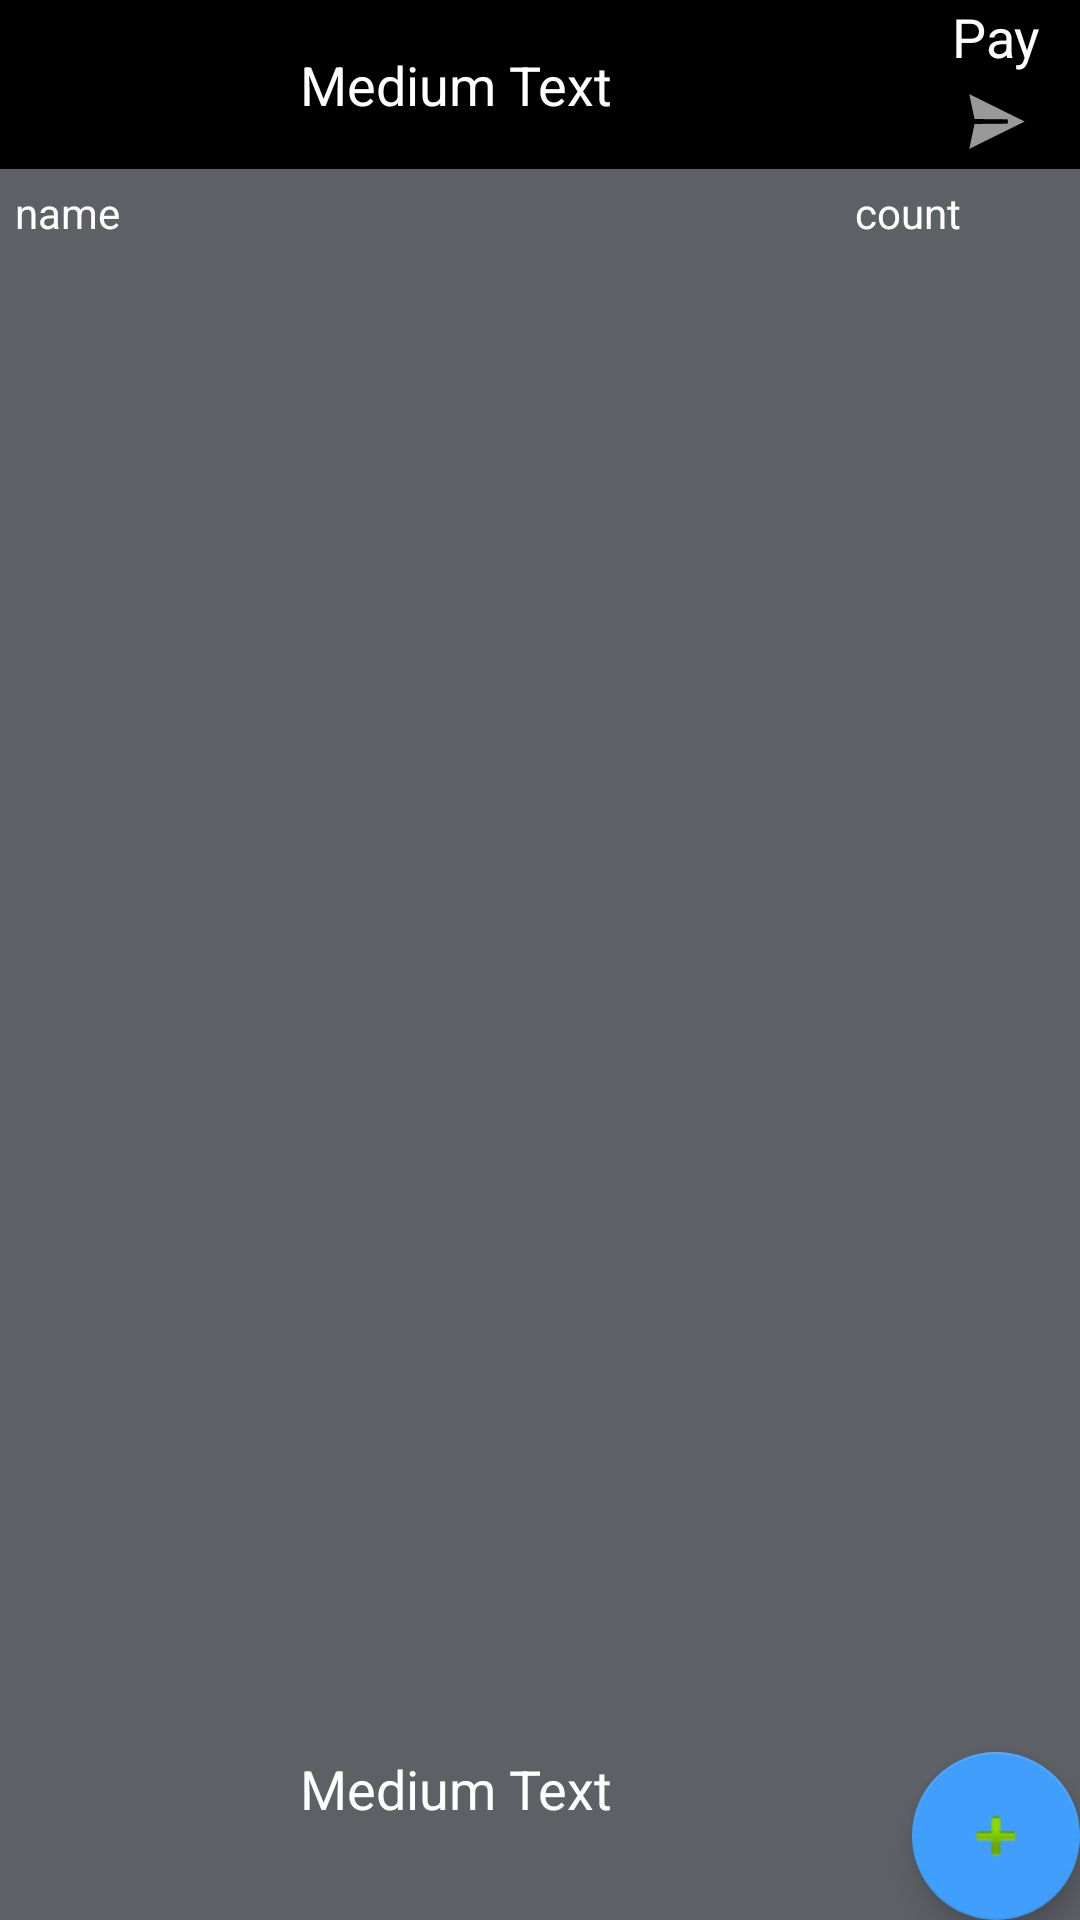

This screen was rendered from an Android layout file. Write that file and the resources it references.
<!-- AndroidManifest.xml: application theme AppTheme -->
<!-- res/layout/activity_table.xml -->
<?xml version="1.0" encoding="utf-8"?>
<RelativeLayout xmlns:android="http://schemas.android.com/apk/res/android"
    xmlns:tools="http://schemas.android.com/tools"
    android:layout_width="match_parent"
    android:layout_height="match_parent"
    tools:context="com.example.vanjavidenov.etf2.TableActivity"
    android:background="@color/colorBackgroundGray">

    <TextView
        android:layout_width="match_parent"
        android:layout_height="wrap_content"
        android:textAppearance="?android:attr/textAppearanceMedium"
        android:text="Medium Text"
        android:id="@+id/tableNumber"
        android:layout_alignParentTop="true"
        android:layout_alignParentLeft="true"
        android:layout_alignParentStart="true"
        android:textColor="#ffffff"
        android:background="#000000"
        android:layout_toLeftOf="@+id/fab"
        android:layout_toStartOf="@+id/fab"
        android:layout_alignBottom="@+id/tableNumber1"
        android:textAlignment="center"
        android:gravity="center_vertical" />
    <TextView
        android:layout_width="match_parent"
        android:layout_height="wrap_content"
        android:textAppearance="?android:attr/textAppearanceMedium"
        android:text="Pay"
        android:drawableBottom="@android:drawable/ic_menu_send"
        android:id="@+id/tableNumber1"
        android:layout_alignParentTop="true"
        android:textColor="#ffffff"
        android:background="#000000"
        android:layout_toRightOf="@+id/tableNumber"
        android:layout_toEndOf="@+id/tableNumber"
        android:textAlignment="center" />
    <TextView
        android:padding="5sp"
        android:id="@+id/textView3"
        android:layout_width="250dp"
        android:layout_height="wrap_content"
        android:text="name"
        android:textColor="#ffffff"
        android:layout_below="@+id/tableNumber"
        android:layout_alignParentLeft="true"
        android:layout_alignParentStart="true"
        android:gravity="left" />
    <TextView
        android:padding="5sp"
        android:id="@+id/textView4"
        android:layout_width="wrap_content"
        android:layout_height="wrap_content"
        android:text="count"
        android:layout_marginLeft="30dp"
        android:textAlignment="center"
        android:textColor="#ffffff"
        android:layout_below="@+id/tableNumber1"
        android:layout_toRightOf="@+id/textView3"
        android:layout_toEndOf="@+id/textView3"
        android:gravity="center_horizontal" />
    <ListView
        android:divider="@android:color/transparent"
        android:dividerHeight="10.0sp"
        android:layout_width="wrap_content"
        android:layout_height="wrap_content"
        android:text="these are tables"
        android:id="@+id/lvItems"
        android:layout_below="@+id/textView3"
        android:layout_alignParentLeft="true"
        android:layout_alignParentStart="true"
        android:paddingTop="10dp"
        android:layout_above="@+id/fab" />
    <android.support.design.widget.FloatingActionButton
        android:id="@+id/fab"
        android:layout_width="wrap_content"
        android:layout_height="wrap_content"
        android:layout_gravity="end|bottom"
        android:src="@android:drawable/ic_input_add"
        android:layout_alignParentBottom="true"
        android:layout_alignParentRight="true"
        android:layout_alignParentEnd="true" />
    <TextView
        android:layout_alignTop="@+id/fab"
        android:layout_toLeftOf="@+id/fab"
        android:layout_toStartOf="@+id/fab"
        android:layout_width="match_parent"
        android:layout_height="wrap_content"
        android:textAppearance="?android:attr/textAppearanceMedium"
        android:text="Medium Text"
        android:id="@+id/tableSum"
        android:textColor="#ffffff"
        android:textAlignment="center"
        android:gravity="center_vertical" />

</RelativeLayout>
<!-- resources referenced by this layout -->
<resources>
  <color name="colorBackgroundGray">#5d6166</color>
  <style name="AppTheme" parent="Theme.AppCompat.Light.DarkActionBar">
          
          <item name="colorPrimary">@color/colorPrimary</item>
          <item name="colorPrimaryDark">@color/colorPrimaryDark</item>
          <item name="colorAccent">@color/colorAccent</item>
          <item name="windowActionBar">false</item>
          <item name="windowNoTitle">true</item>
      </style>
  <color name="colorPrimary">#000000</color>
  <color name="colorPrimaryDark">#000000</color>
  <color name="colorAccent">#409ffd</color>
</resources>
